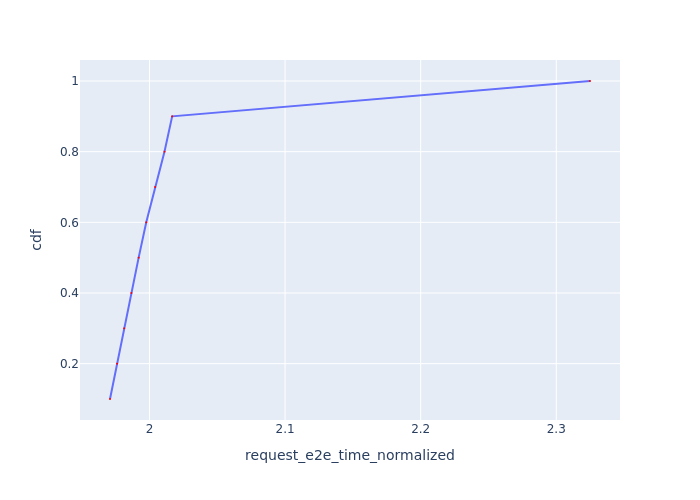

The table this chart was drawn from, first rows:
Request Id, request_e2e_time_normalized, cdf
0_0, 1.971, 0.1
0_1, 1.976, 0.2
0_2, 1.981, 0.3
0_3, 1.987, 0.4
0_4, 1.992, 0.5
0_5, 1.998, 0.6
0_6, 2.004, 0.7
0_7, 2.011, 0.8
0_8, 2.017, 0.9
0_9, 2.325, 1.0
